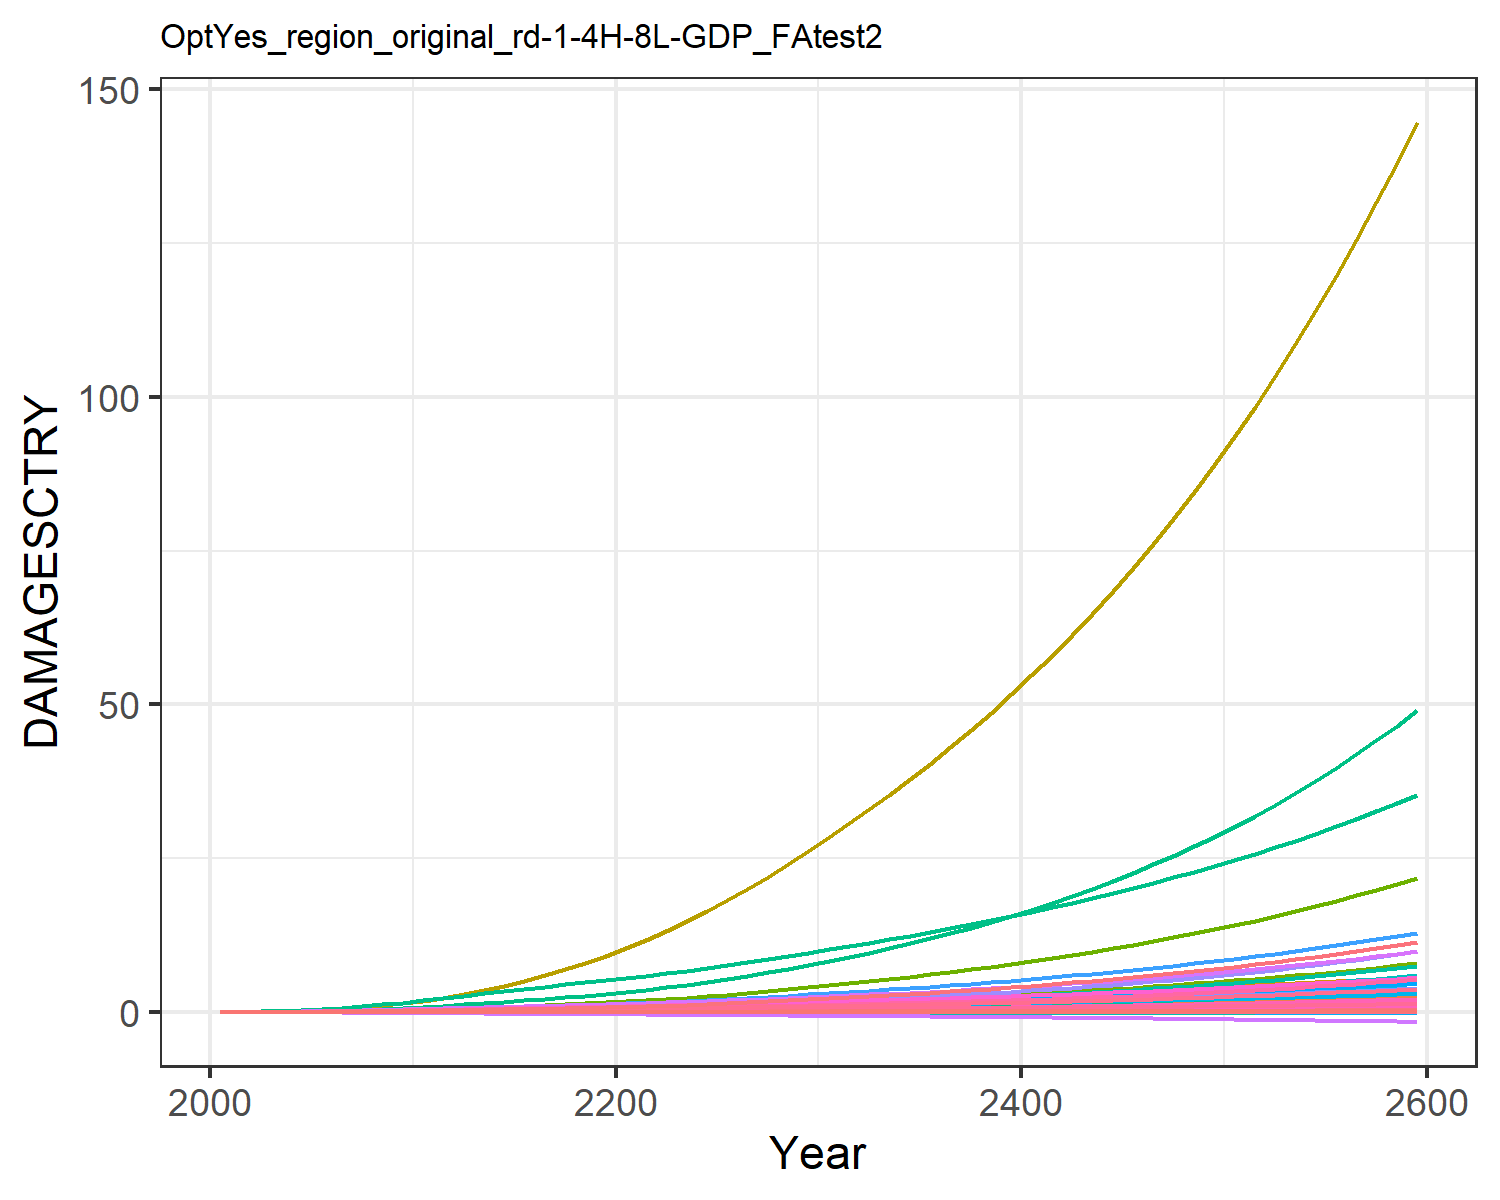

Values plotted in this chart, from the file beside it:
9.31785260838142e-6, 0.0003608619853795658, 1.0946381900809916e-5, 0.004765314077660638, 0.0018665133772867214, -2.8555077691104798e-5, 0.004069308976660987, -0.0011605177616461034, 7.170073115505463e-5, 1.2427679935976366e-5, -0.0006685173286926385, 7.403306069728318e-5, 0.00010175885351298185, 0.0019734179289593685, -3.319763079162955e-5, 0.0005294688058474064, 6.76897506562309e-5, -2.951047924832515e-5, -0.00022142116662110482, 1.7791280022773245e-5, 0.00014844423762505837, 0.013735724312249, 3.315999472221272e-5, 0.000124818396085883
2.168433191671202e-5, 0.0008694, 2.1634986937349208e-5, 0.009605, 0.003498, -4.5502052425847e-5, 0.008096, -0.001716, 0.0001236, 2.8088925791745816e-5, -0.0009383, 0.0001674, 0.0002286, 0.003744, -4.860173315555991e-5, 0.001055, 0.0001229, -4.603260274038859e-5, -0.0003595, 3.283823265020875e-5, 0.0002829, 0.02567, 6.0304533249430226e-5, 0.0002349
5.150775140942466e-5, 0.001879, 3.9423686903775666e-5, 0.01757, 0.006166, -7.528872566064209e-5, 0.01275, -0.002567, 0.0002224, 6.0110000071631474e-5, -0.001359, 0.000353, 0.000486, 0.007432, -7.210516697781557e-5, 0.001922, 0.0002097, -7.448873059512105e-5, -0.0006056, 5.6892609028487727e-5, 0.0005061, 0.04499, 0.000103, 0.0004629
0.0001078, 0.003719, 6.66970600892497e-5, 0.02942, 0.01001, -0.0001147, 0.01896, -0.003579, 0.0003672, 0.0001171, -0.001823, 0.000681, 0.0009404, 0.01348, -9.668727853388564e-5, 0.003205, 0.0003307, -0.0001109, -0.0009373, 9.079673837758587e-5, 0.000831, 0.07248, 0.0001626, 0.0008336
0.0002012, 0.006722, 0.0001048, 0.04563, 0.01505, -0.0001635, 0.02643, -0.004728, 0.0005641, 0.0002083, -0.002311, 0.001203, 0.001661, 0.02244, -0.0001188, 0.004952, 0.0004844, -0.0001544, -0.001354, 0.0001342, 0.001259, 0.108, 0.0002382, 0.001378
0.0003366, 0.01092, 0.0001545, 0.06538, 0.0211, -0.0002201, 0.03481, -0.005938, 0.0008131, 0.0003327, -0.002781, 0.001912, 0.002637, 0.03422, -0.0001347, 0.007071, 0.0006636, -0.000203, -0.001844, 0.0001852, 0.001776, 0.15, 0.0003263, 0.002087
0.0005194, 0.01638, 0.0002164, 0.08886, 0.0282, -0.0002838, 0.04392, -0.007172, 0.001115, 0.0004904, -0.003214, 0.002812, 0.003866, 0.04899, -0.0001424, 0.009581, 0.0008695, -0.0002557, -0.002403, 0.0002441, 0.002384, 0.1987, 0.0004274, 0.002969
0.0007593, 0.02361, 0.0002906, 0.117, 0.0364, -0.0003533, 0.05391, -0.008431, 0.001467, 0.0006942, -0.003615, 0.003977, 0.005446, 0.06742, -0.0001407, 0.01258, 0.001103, -0.0003114, -0.003019, 0.0003111, 0.003088, 0.2545, 0.0005421, 0.004061
0.00106, 0.03291, 0.0003762, 0.15, 0.04559, -0.0004273, 0.06473, -0.009693, 0.00186, 0.0009488, -0.003979, 0.005441, 0.007412, 0.08969, -0.0001297, 0.01608, 0.001362, -0.0003689, -0.00368, 0.0003853, 0.003877, 0.3165, 0.000669, 0.005369
0.001422, 0.04457, 0.0004719, 0.188, 0.05564, -0.0005044, 0.07626, -0.01094, 0.002287, 0.001258, -0.004306, 0.007235, 0.009792, 0.1159, -0.0001107, 0.02008, 0.001642, -0.0004273, -0.004375, 0.0004659, 0.004739, 0.384, 0.0008062, 0.006894
0.001826, 0.05727, 0.0005855, 0.2259, 0.06644, -0.0005931, 0.08974, -0.01234, 0.002781, 0.00158, -0.004668, 0.009125, 0.01226, 0.1447, -8.723294341107987e-5, 0.02405, 0.001941, -0.0004942, -0.005173, 0.0005519, 0.005665, 0.4564, 0.0009528, 0.008555
0.002248, 0.06979, 0.000718, 0.2596, 0.07744, -0.0006948, 0.1055, -0.0139, 0.003336, 0.001879, -0.005077, 0.01092, 0.01455, 0.175, -6.542825299230846e-5, 0.02755, 0.002246, -0.0005716, -0.006086, 0.0006396, 0.006606, 0.5303, 0.001102, 0.01028
0.002661, 0.0829, 0.0008642, 0.2952, 0.08899, -0.0008045, 0.1232, -0.01557, 0.003922, 0.002179, -0.005523, 0.01276, 0.01685, 0.2055, -4.82787998502661e-5, 0.03123, 0.002568, -0.000656, -0.007065, 0.000732, 0.007591, 0.6083, 0.00126, 0.01199
0.00307, 0.09661, 0.001016, 0.329, 0.09998, -0.0009154, 0.1414, -0.01717, 0.004496, 0.002474, -0.005943, 0.01462, 0.01912, 0.2369, -3.9066244047731624e-5, 0.03469, 0.002877, -0.0007426, -0.008049, 0.0008204, 0.008524, 0.6832, 0.001412, 0.01374
0.003463, 0.1107, 0.001172, 0.3612, 0.1104, -0.001027, 0.1602, -0.0187, 0.00505, 0.002759, -0.006352, 0.01647, 0.02132, 0.2689, -4.0911036231309465e-5, 0.03796, 0.003173, -0.0008314, -0.009033, 0.0009048, 0.009404, 0.7548, 0.001557, 0.01548
0.003826, 0.125, 0.00133, 0.3915, 0.1201, -0.001138, 0.1794, -0.02018, 0.005573, 0.003028, -0.006757, 0.01829, 0.0234, 0.3007, -5.697403743066479e-5, 0.041, 0.003453, -0.0009222, -0.01, 0.0009843, 0.01022, 0.8225, 0.001694, 0.01718
0.004151, 0.1394, 0.001488, 0.4199, 0.129, -0.001249, 0.1992, -0.0216, 0.006056, 0.003275, -0.00716, 0.02004, 0.02534, 0.3319, -8.884124356270452e-5, 0.04382, 0.003714, -0.001015, -0.01096, 0.001058, 0.01096, 0.8856, 0.001822, 0.01881
0.004441, 0.1537, 0.001648, 0.4467, 0.1372, -0.001357, 0.2196, -0.02298, 0.006503, 0.003501, -0.007557, 0.02172, 0.02712, 0.3626, -0.0001346, 0.04644, 0.003959, -0.001108, -0.01188, 0.001127, 0.01163, 0.9448, 0.001943, 0.02037
0.004701, 0.1679, 0.00181, 0.4721, 0.1449, -0.001465, 0.2408, -0.02433, 0.00692, 0.003709, -0.007944, 0.02333, 0.02876, 0.3929, -0.0001914, 0.04889, 0.00419, -0.001203, -0.0128, 0.001192, 0.01226, 1.001, 0.002056, 0.02188
0.004936, 0.1821, 0.001977, 0.4966, 0.1521, -0.001572, 0.2629, -0.02566, 0.007316, 0.0039, -0.00832, 0.02489, 0.03029, 0.4229, -0.0002561, 0.05124, 0.00441, -0.001297, -0.01369, 0.001253, 0.01284, 1.054, 0.002165, 0.02332
0.005183, 0.1975, 0.002153, 0.5234, 0.1598, -0.001681, 0.2862, -0.02701, 0.007714, 0.004103, -0.008688, 0.02656, 0.0319, 0.4554, -0.0003264, 0.05379, 0.004645, -0.001395, -0.01461, 0.001319, 0.01346, 1.111, 0.00228, 0.02486
0.005456, 0.2146, 0.002342, 0.5539, 0.1684, -0.001795, 0.3108, -0.02838, 0.008126, 0.004328, -0.00905, 0.02842, 0.03369, 0.4917, -0.0004003, 0.0567, 0.004905, -0.001496, -0.01557, 0.001391, 0.01415, 1.175, 0.002409, 0.02655
0.00574, 0.2345, 0.002544, 0.5861, 0.1774, -0.001912, 0.3368, -0.02979, 0.008548, 0.00459, -0.009401, 0.03057, 0.03577, 0.5302, -0.0004761, 0.05977, 0.005176, -0.0016, -0.01654, 0.001467, 0.01486, 1.242, 0.002542, 0.02831
0.006033, 0.2561, 0.002757, 0.62, 0.1868, -0.002032, 0.3643, -0.03124, 0.008982, 0.004867, -0.009741, 0.03288, 0.03797, 0.5707, -0.0005528, 0.06298, 0.005457, -0.001706, -0.01755, 0.001545, 0.01561, 1.312, 0.00268, 0.03012
0.006337, 0.2792, 0.002984, 0.6554, 0.1965, -0.002154, 0.3933, -0.03274, 0.00943, 0.005156, -0.01007, 0.03531, 0.04025, 0.6133, -0.0006296, 0.06633, 0.005748, -0.001813, -0.01857, 0.001627, 0.01639, 1.384, 0.002823, 0.03199
0.006651, 0.3036, 0.003223, 0.6925, 0.2067, -0.00228, 0.4239, -0.03428, 0.009895, 0.005454, -0.0104, 0.03786, 0.04262, 0.658, -0.0007063, 0.06981, 0.006048, -0.001923, -0.01963, 0.001711, 0.01719, 1.46, 0.002971, 0.03391
0.006981, 0.3294, 0.003476, 0.7314, 0.2173, -0.002409, 0.4563, -0.03588, 0.01038, 0.005764, -0.01071, 0.04054, 0.04507, 0.7052, -0.0007829, 0.07347, 0.006361, -0.002036, -0.02071, 0.001798, 0.01803, 1.539, 0.003124, 0.03589
0.007323, 0.3566, 0.003744, 0.772, 0.2284, -0.002542, 0.4906, -0.03755, 0.01088, 0.006083, -0.01102, 0.04332, 0.04759, 0.7547, -0.0008593, 0.07727, 0.006685, -0.00215, -0.02183, 0.001888, 0.0189, 1.621, 0.003283, 0.03794
0.007677, 0.3852, 0.004025, 0.8143, 0.2399, -0.002678, 0.5266, -0.03927, 0.0114, 0.006411, -0.01133, 0.04622, 0.05019, 0.8064, -0.0009356, 0.08122, 0.007019, -0.002268, -0.02298, 0.001982, 0.01981, 1.707, 0.003448, 0.04004
0.008043, 0.4151, 0.004322, 0.8583, 0.2518, -0.002818, 0.5646, -0.04104, 0.01194, 0.006749, -0.01162, 0.04923, 0.05285, 0.8605, -0.001012, 0.08532, 0.007364, -0.002388, -0.02416, 0.002079, 0.02074, 1.796, 0.003617, 0.04219
0.008408, 0.4456, 0.004625, 0.9025, 0.2637, -0.002957, 0.6033, -0.04279, 0.01247, 0.007084, -0.01189, 0.05226, 0.0555, 0.9155, -0.001086, 0.08942, 0.007704, -0.002506, -0.02533, 0.002174, 0.02167, 1.884, 0.003784, 0.04433
0.008765, 0.4763, 0.004931, 0.9466, 0.2752, -0.003092, 0.642, -0.04448, 0.01299, 0.007412, -0.01211, 0.05528, 0.05808, 0.9707, -0.001158, 0.09349, 0.008034, -0.00262, -0.02648, 0.002266, 0.02257, 1.971, 0.003947, 0.04642
0.009128, 0.5079, 0.005245, 0.9916, 0.287, -0.003229, 0.6817, -0.04618, 0.01352, 0.007743, -0.01233, 0.05836, 0.06069, 1.027, -0.00123, 0.09764, 0.008368, -0.002736, -0.02763, 0.00236, 0.02348, 2.06, 0.004111, 0.04854
0.009497, 0.5404, 0.005571, 1.038, 0.299, -0.003367, 0.7229, -0.04792, 0.01406, 0.008079, -0.01253, 0.06151, 0.06334, 1.086, -0.001301, 0.1019, 0.008707, -0.002852, -0.0288, 0.002455, 0.0244, 2.15, 0.004277, 0.05068
0.009875, 0.574, 0.005909, 1.086, 0.3114, -0.003508, 0.7656, -0.04969, 0.01462, 0.00842, -0.01273, 0.06474, 0.06604, 1.147, -0.001372, 0.1063, 0.009054, -0.00297, -0.02999, 0.002552, 0.02535, 2.243, 0.004447, 0.05286
0.01026, 0.6088, 0.00626, 1.135, 0.324, -0.003652, 0.8101, -0.05151, 0.01518, 0.008768, -0.01291, 0.06807, 0.06878, 1.209, -0.001444, 0.1107, 0.009408, -0.00309, -0.03121, 0.002651, 0.02632, 2.338, 0.004621, 0.05509
0.01066, 0.6449, 0.006624, 1.186, 0.337, -0.003799, 0.8564, -0.05338, 0.01576, 0.009123, -0.01309, 0.07149, 0.07158, 1.275, -0.001517, 0.1154, 0.009771, -0.003213, -0.03246, 0.002753, 0.02731, 2.437, 0.0048, 0.05736
0.01106, 0.6822, 0.007004, 1.238, 0.3504, -0.003949, 0.9046, -0.05529, 0.01636, 0.009486, -0.01326, 0.07502, 0.07443, 1.342, -0.00159, 0.1202, 0.01014, -0.003337, -0.03373, 0.002857, 0.02833, 2.538, 0.004982, 0.05967
0.01147, 0.7209, 0.007398, 1.292, 0.3642, -0.004103, 0.9549, -0.05726, 0.01696, 0.009856, -0.01341, 0.07865, 0.07735, 1.412, -0.001665, 0.1251, 0.01052, -0.003465, -0.03503, 0.002964, 0.02938, 2.643, 0.005169, 0.06204
0.01189, 0.7611, 0.007809, 1.348, 0.3784, -0.00426, 1.007, -0.05929, 0.01759, 0.01023, -0.01356, 0.0824, 0.08032, 1.485, -0.001741, 0.1301, 0.01091, -0.003595, -0.03637, 0.003074, 0.03045, 2.75, 0.005361, 0.06445
0.01233, 0.8027, 0.008235, 1.406, 0.3929, -0.004421, 1.062, -0.06136, 0.01823, 0.01062, -0.01369, 0.08626, 0.08337, 1.561, -0.001819, 0.1354, 0.01131, -0.003727, -0.03773, 0.003186, 0.03155, 2.861, 0.005557, 0.06692
0.01277, 0.8458, 0.00868, 1.466, 0.408, -0.004586, 1.119, -0.0635, 0.01888, 0.01101, -0.01382, 0.09024, 0.08648, 1.639, -0.001899, 0.1408, 0.01172, -0.003863, -0.03913, 0.003301, 0.03267, 2.976, 0.005759, 0.06945
0.01322, 0.8906, 0.009142, 1.528, 0.4234, -0.004755, 1.178, -0.0657, 0.01955, 0.01142, -0.01393, 0.09435, 0.08966, 1.72, -0.001981, 0.1463, 0.01215, -0.004002, -0.04056, 0.003419, 0.03383, 3.094, 0.005966, 0.07203
0.01368, 0.937, 0.009622, 1.592, 0.4393, -0.004928, 1.24, -0.06795, 0.02024, 0.01183, -0.01403, 0.09859, 0.09291, 1.805, -0.002065, 0.1521, 0.01258, -0.004144, -0.04203, 0.00354, 0.03502, 3.216, 0.006178, 0.07467
0.01415, 0.9852, 0.01012, 1.658, 0.4557, -0.005106, 1.304, -0.07028, 0.02094, 0.01225, -0.01411, 0.103, 0.09624, 1.893, -0.002151, 0.158, 0.01302, -0.00429, -0.04354, 0.003665, 0.03623, 3.342, 0.006396, 0.07738
0.01463, 1.035, 0.01064, 1.727, 0.4726, -0.005288, 1.372, -0.07266, 0.02167, 0.01269, -0.01418, 0.1075, 0.09964, 1.984, -0.00224, 0.1641, 0.01348, -0.004439, -0.04509, 0.003792, 0.03748, 3.472, 0.006619, 0.08015
0.01512, 1.087, 0.01119, 1.797, 0.49, -0.005475, 1.442, -0.07512, 0.02241, 0.01313, -0.01424, 0.1122, 0.1031, 2.079, -0.002332, 0.1704, 0.01394, -0.004591, -0.04667, 0.003923, 0.03876, 3.607, 0.006849, 0.083
0.01563, 1.141, 0.01175, 1.871, 0.5079, -0.005667, 1.515, -0.07764, 0.02317, 0.01358, -0.01427, 0.117, 0.1067, 2.178, -0.002426, 0.1769, 0.01442, -0.004748, -0.0483, 0.004058, 0.04008, 3.745, 0.007085, 0.08591
0.01614, 1.197, 0.01234, 1.947, 0.5264, -0.005865, 1.591, -0.08024, 0.02394, 0.01405, -0.0143, 0.122, 0.1104, 2.281, -0.002524, 0.1836, 0.01492, -0.004909, -0.04998, 0.004196, 0.04143, 3.889, 0.007327, 0.08889
0.01667, 1.255, 0.01295, 2.025, 0.5455, -0.006068, 1.671, -0.08291, 0.02474, 0.01453, -0.0143, 0.1271, 0.1141, 2.387, -0.002625, 0.1906, 0.01543, -0.005073, -0.05169, 0.004338, 0.04282, 4.037, 0.007576, 0.09196
0.01721, 1.316, 0.01359, 2.107, 0.5651, -0.006276, 1.753, -0.08566, 0.02556, 0.01501, -0.01428, 0.1325, 0.118, 2.498, -0.002729, 0.1978, 0.01595, -0.005243, -0.05346, 0.004485, 0.04424, 4.19, 0.007832, 0.0951
0.01776, 1.379, 0.01425, 2.191, 0.5854, -0.00649, 1.84, -0.08849, 0.02641, 0.01552, -0.01424, 0.138, 0.1219, 2.614, -0.002837, 0.2052, 0.01648, -0.005416, -0.05527, 0.004635, 0.04571, 4.349, 0.008095, 0.09833
0.01833, 1.444, 0.01495, 2.278, 0.6063, -0.006711, 1.93, -0.0914, 0.02727, 0.01603, -0.01418, 0.1437, 0.126, 2.734, -0.002948, 0.2129, 0.01703, -0.005595, -0.05714, 0.004789, 0.04721, 4.513, 0.008366, 0.1016
0.01891, 1.512, 0.01567, 2.369, 0.6279, -0.006938, 2.024, -0.0944, 0.02816, 0.01656, -0.0141, 0.1497, 0.1302, 2.859, -0.003063, 0.2208, 0.0176, -0.005778, -0.05906, 0.004948, 0.04876, 4.682, 0.008645, 0.1051
0.0195, 1.583, 0.01642, 2.463, 0.6502, -0.007171, 2.122, -0.09749, 0.02907, 0.0171, -0.01399, 0.1558, 0.1345, 2.989, -0.003183, 0.229, 0.01818, -0.005966, -0.06103, 0.005111, 0.05035, 4.857, 0.008931, 0.1085
0.02011, 1.657, 0.01721, 2.56, 0.6732, -0.007411, 2.224, -0.1007, 0.03001, 0.01766, -0.01385, 0.1622, 0.1389, 3.125, -0.003306, 0.2374, 0.01879, -0.00616, -0.06306, 0.005279, 0.05199, 5.039, 0.009226, 0.1121
0.02074, 1.733, 0.01802, 2.661, 0.697, -0.007658, 2.331, -0.1039, 0.03097, 0.01823, -0.01369, 0.1687, 0.1434, 3.266, -0.003434, 0.2462, 0.0194, -0.006358, -0.06515, 0.005452, 0.05367, 5.227, 0.009529, 0.1158
0.02138, 1.813, 0.01888, 2.765, 0.7215, -0.007912, 2.442, -0.1073, 0.03196, 0.01882, -0.01349, 0.1756, 0.148, 3.413, -0.003567, 0.2553, 0.02004, -0.006563, -0.0673, 0.00563, 0.0554, 5.421, 0.009841, 0.1196
0.02204, 1.896, 0.01977, 2.874, 0.7468, -0.008174, 2.559, -0.1108, 0.03298, 0.01943, -0.01327, 0.1826, 0.1528, 3.566, -0.003704, 0.2647, 0.02069, -0.006773, -0.06952, 0.005813, 0.05718, 5.623, 0.01016, 0.1236
0.02271, 1.982, 0.0207, 2.986, 0.773, -0.008444, 2.68, -0.1144, 0.03402, 0.02005, -0.01301, 0.19, 0.1577, 3.726, -0.003847, 0.2744, 0.02137, -0.006989, -0.07179, 0.006002, 0.05901, 5.831, 0.01049, 0.1276
